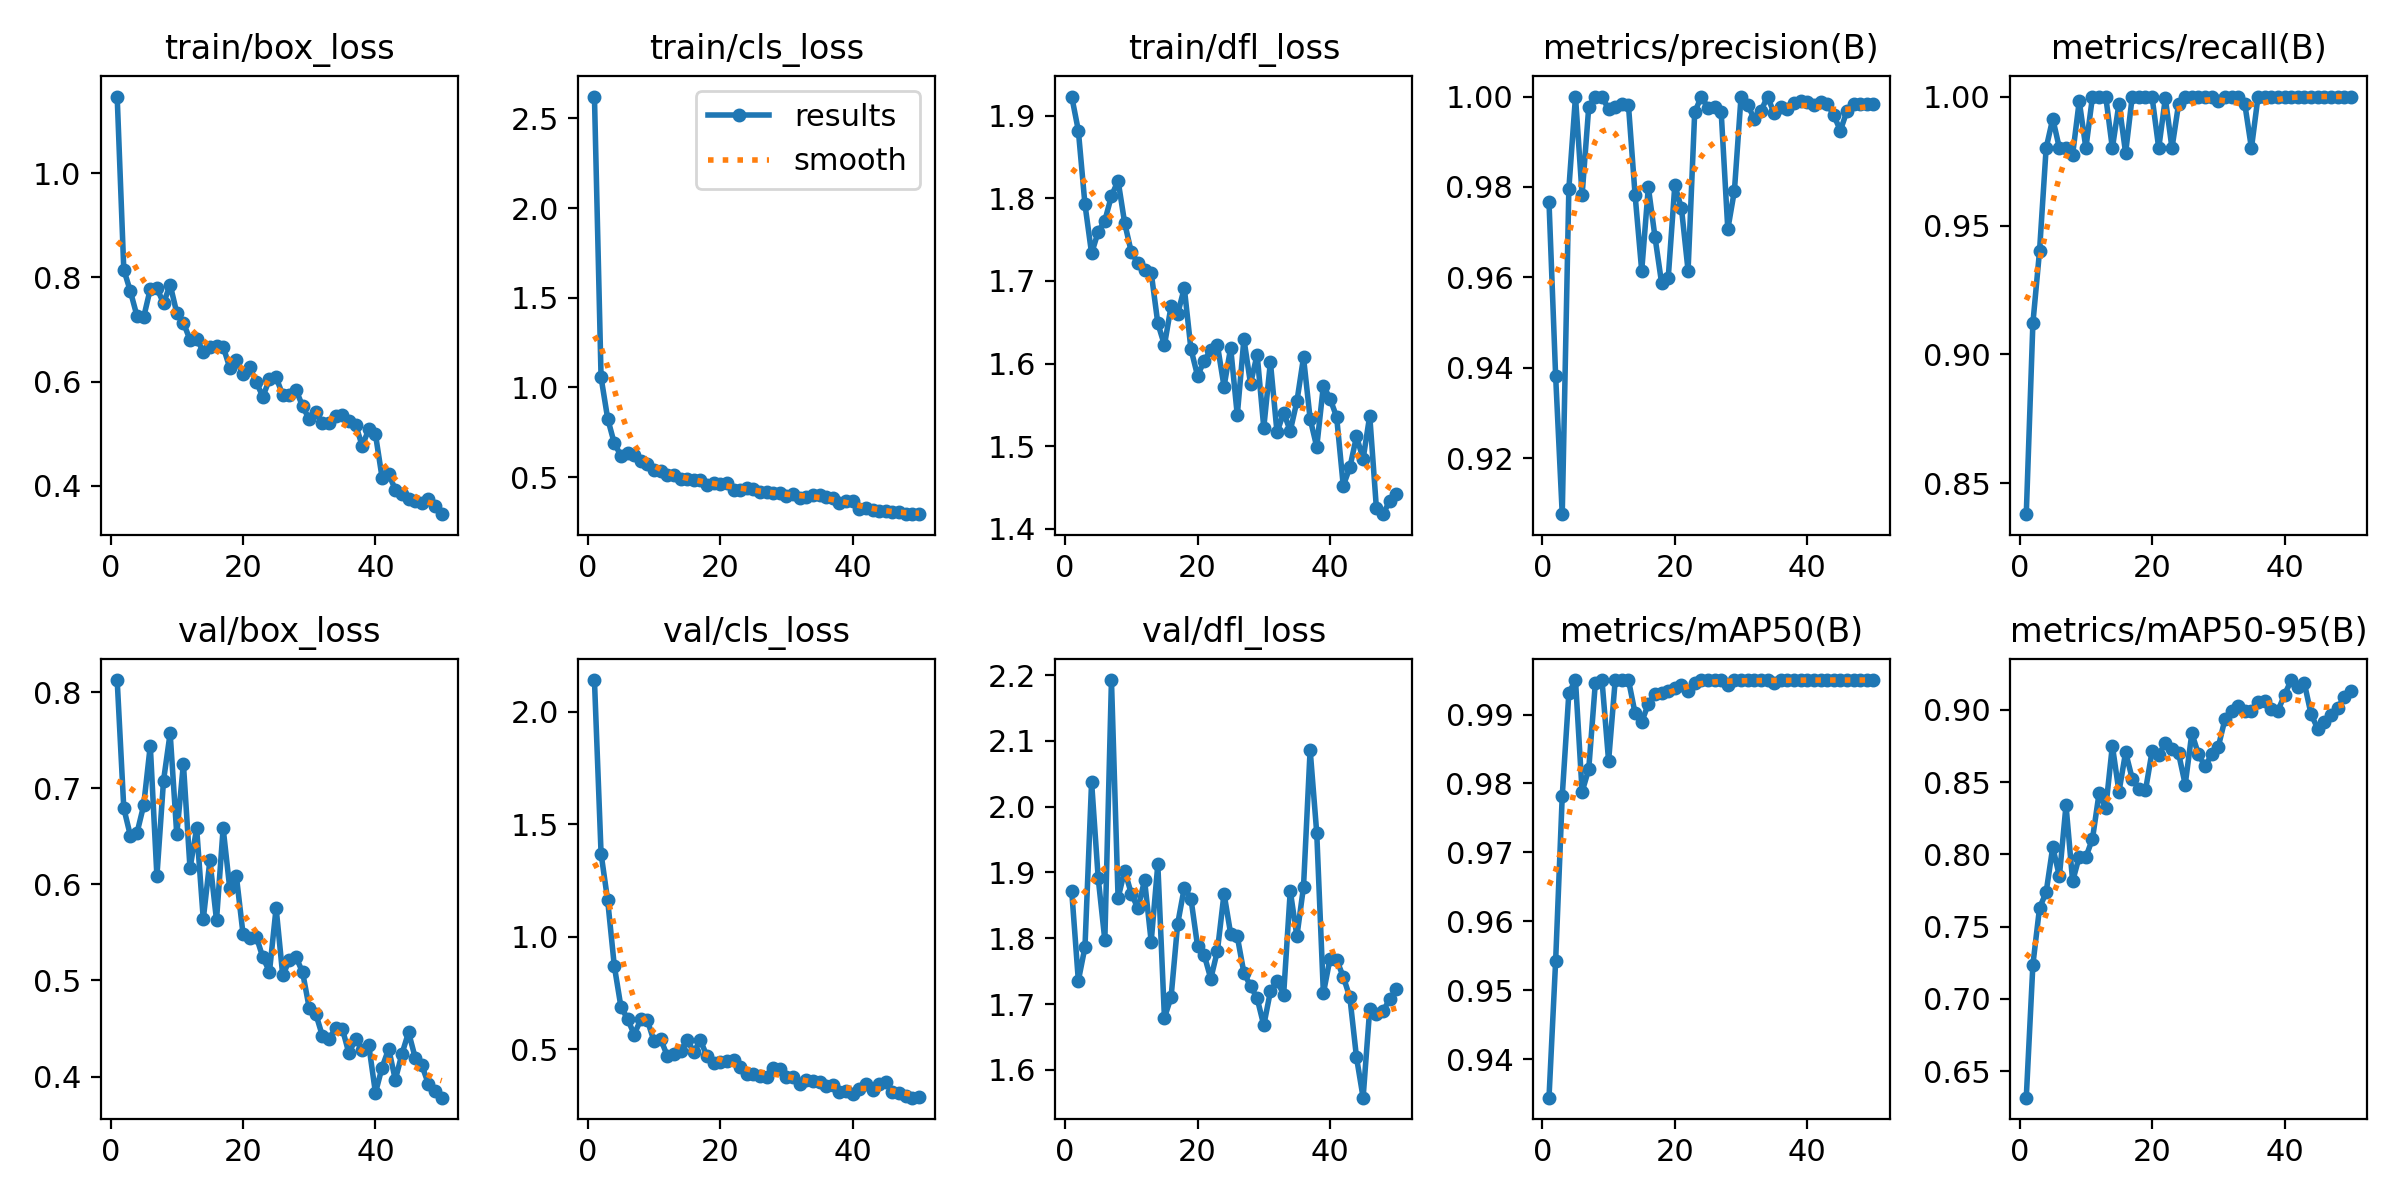

The data file committed next to this chart (first rows):
epoch, time, train/box_loss, train/cls_loss, train/dfl_loss, metrics/precision(B), metrics/recall(B), metrics/mAP50(B), metrics/mAP50-95(B), val/box_loss, val/cls_loss, val/dfl_loss, lr/pg0, lr/pg1, lr/pg2
1, 7.009, 1.147, 2.621, 1.923, 0.9767, 0.8381, 0.9344, 0.6317, 0.8126, 2.141, 1.872, 0.00026, 0.00026, 0.00026
2, 13.05, 0.815, 1.056, 1.882, 0.9383, 0.9121, 0.9542, 0.7237, 0.6792, 1.37, 1.736, 0.0005293, 0.0005293, 0.0005293
3, 18.96, 0.7731, 0.826, 1.793, 0.9076, 0.94, 0.9782, 0.7628, 0.6505, 1.162, 1.786, 0.0007875, 0.0007875, 0.0007875
4, 24.95, 0.7255, 0.6882, 1.733, 0.9796, 0.98, 0.9931, 0.7738, 0.6537, 0.8703, 2.038, 0.001035, 0.001035, 0.001035
5, 30.9, 0.7234, 0.6203, 1.759, 1, 0.9914, 0.995, 0.8051, 0.6821, 0.6888, 1.891, 0.001271, 0.001271, 0.001271
6, 36.79, 0.7779, 0.6334, 1.773, 0.9782, 0.98, 0.9788, 0.7849, 0.7444, 0.6355, 1.797, 0.001496, 0.001496, 0.001496
7, 42.68, 0.7798, 0.6261, 1.803, 0.9977, 0.98, 0.9821, 0.834, 0.6086, 0.5659, 2.192, 0.00171, 0.00171, 0.00171
8, 48.59, 0.7501, 0.5919, 1.821, 1, 0.9775, 0.9946, 0.7814, 0.708, 0.6334, 1.861, 0.001723, 0.001723, 0.001723
9, 54.48, 0.7861, 0.5757, 1.77, 1, 0.9982, 0.995, 0.7984, 0.7573, 0.6292, 1.903, 0.001683, 0.001683, 0.001683
10, 60.36, 0.7318, 0.5417, 1.735, 0.9971, 0.98, 0.9833, 0.7981, 0.6519, 0.5351, 1.868, 0.001644, 0.001644, 0.001644
11, 66.23, 0.7129, 0.5331, 1.722, 0.9977, 1, 0.995, 0.8109, 0.7256, 0.5457, 1.846, 0.001604, 0.001604, 0.001604
12, 72.18, 0.6803, 0.5092, 1.713, 0.9983, 1, 0.995, 0.8425, 0.6166, 0.4715, 1.888, 0.001564, 0.001564, 0.001564
13, 78.06, 0.6825, 0.5113, 1.71, 0.998, 1, 0.995, 0.832, 0.6584, 0.4798, 1.795, 0.001525, 0.001525, 0.001525
14, 83.9, 0.6574, 0.4913, 1.649, 0.9782, 0.98, 0.9902, 0.8752, 0.5638, 0.4911, 1.912, 0.001485, 0.001485, 0.001485
15, 89.69, 0.6665, 0.4871, 1.622, 0.9614, 0.9973, 0.9889, 0.8433, 0.6248, 0.5427, 1.679, 0.001446, 0.001446, 0.001446
16, 95.57, 0.668, 0.4861, 1.669, 0.98, 0.9781, 0.9915, 0.8707, 0.5628, 0.4872, 1.71, 0.001406, 0.001406, 0.001406
17, 101.4, 0.6673, 0.4845, 1.66, 0.969, 1, 0.993, 0.8524, 0.6585, 0.5402, 1.822, 0.001366, 0.001366, 0.001366
18, 107.2, 0.6266, 0.4558, 1.691, 0.9588, 1, 0.993, 0.8454, 0.5958, 0.4691, 1.877, 0.001327, 0.001327, 0.001327
19, 113.1, 0.6411, 0.47, 1.618, 0.9598, 1, 0.9935, 0.8443, 0.6085, 0.4393, 1.86, 0.001287, 0.001287, 0.001287
20, 119, 0.6144, 0.4609, 1.585, 0.9804, 0.9998, 0.9938, 0.8713, 0.5487, 0.4443, 1.788, 0.001248, 0.001248, 0.001248
21, 124.9, 0.6278, 0.4665, 1.603, 0.9753, 0.98, 0.9942, 0.869, 0.5443, 0.4485, 1.775, 0.001208, 0.001208, 0.001208
22, 130.8, 0.599, 0.4267, 1.617, 0.9615, 0.9994, 0.9935, 0.8769, 0.5457, 0.453, 1.739, 0.001168, 0.001168, 0.001168
23, 136.7, 0.571, 0.4264, 1.622, 0.9965, 0.98, 0.9946, 0.8728, 0.524, 0.4216, 1.781, 0.001129, 0.001129, 0.001129
24, 142.7, 0.6046, 0.4415, 1.572, 1, 0.9971, 0.995, 0.8698, 0.5092, 0.3888, 1.868, 0.001089, 0.001089, 0.001089
25, 148.6, 0.6081, 0.4329, 1.619, 0.9976, 1, 0.995, 0.8483, 0.5755, 0.3911, 1.807, 0.00105, 0.00105, 0.00105
26, 154.5, 0.5743, 0.4157, 1.538, 0.9976, 1, 0.995, 0.8838, 0.5054, 0.3806, 1.803, 0.00101, 0.00101, 0.00101
27, 160.4, 0.5745, 0.4171, 1.63, 0.9966, 1, 0.995, 0.8693, 0.521, 0.3756, 1.748, 0.0009704, 0.0009704, 0.0009704
28, 166.3, 0.5845, 0.4107, 1.576, 0.9706, 1, 0.9942, 0.8609, 0.5244, 0.418, 1.728, 0.0009308, 0.0009308, 0.0009308
29, 172.2, 0.5525, 0.414, 1.611, 0.9792, 1, 0.995, 0.8692, 0.5085, 0.412, 1.709, 0.0008912, 0.0008912, 0.0008912
30, 178, 0.5278, 0.3938, 1.522, 1, 0.9983, 0.995, 0.8745, 0.4714, 0.3778, 1.668, 0.0008516, 0.0008516, 0.0008516
31, 183.9, 0.5409, 0.4065, 1.602, 0.9982, 1, 0.995, 0.8934, 0.4651, 0.3773, 1.719, 0.000812, 0.000812, 0.000812
32, 189.9, 0.5206, 0.3852, 1.517, 0.995, 1, 0.995, 0.8989, 0.4421, 0.3449, 1.735, 0.0007724, 0.0007724, 0.0007724
33, 195.9, 0.5212, 0.3869, 1.541, 0.9968, 1, 0.995, 0.9026, 0.4388, 0.3619, 1.714, 0.0007328, 0.0007328, 0.0007328
34, 201.9, 0.5344, 0.3991, 1.519, 1, 0.9971, 0.995, 0.8991, 0.4511, 0.3579, 1.872, 0.0006932, 0.0006932, 0.0006932
35, 207.8, 0.5356, 0.3987, 1.554, 0.9963, 0.98, 0.9946, 0.8995, 0.4498, 0.3535, 1.803, 0.0006536, 0.0006536, 0.0006536
36, 213.6, 0.5252, 0.392, 1.607, 0.9978, 1, 0.995, 0.9057, 0.424, 0.339, 1.878, 0.000614, 0.000614, 0.000614
37, 219.5, 0.5171, 0.3814, 1.533, 0.9973, 1, 0.995, 0.9063, 0.4394, 0.3436, 2.086, 0.0005744, 0.0005744, 0.0005744
38, 225.4, 0.477, 0.3571, 1.499, 0.9986, 1, 0.995, 0.9008, 0.4278, 0.3118, 1.96, 0.0005348, 0.0005348, 0.0005348
39, 231.3, 0.5083, 0.3689, 1.573, 0.999, 1, 0.995, 0.8994, 0.4324, 0.3161, 1.716, 0.0004952, 0.0004952, 0.0004952
40, 237.3, 0.4989, 0.3663, 1.558, 0.9987, 1, 0.995, 0.9104, 0.3831, 0.3029, 1.769, 0.0004556, 0.0004556, 0.0004556
41, 259.9, 0.4158, 0.3203, 1.536, 0.9982, 1, 0.995, 0.9206, 0.4094, 0.323, 1.767, 0.000416, 0.000416, 0.000416
42, 265.8, 0.4221, 0.3307, 1.452, 0.9987, 1, 0.995, 0.9158, 0.4289, 0.3442, 1.742, 0.0003764, 0.0003764, 0.0003764
43, 271.7, 0.3928, 0.3194, 1.474, 0.9984, 1, 0.995, 0.9183, 0.3967, 0.3187, 1.71, 0.0003368, 0.0003368, 0.0003368
44, 277.7, 0.3848, 0.3099, 1.512, 0.9959, 1, 0.995, 0.897, 0.4236, 0.3466, 1.619, 0.0002972, 0.0002972, 0.0002972
45, 283.5, 0.3737, 0.3109, 1.485, 0.9925, 1, 0.995, 0.8871, 0.4461, 0.3529, 1.558, 0.0002576, 0.0002576, 0.0002576
46, 289.4, 0.3699, 0.3046, 1.537, 0.9968, 1, 0.995, 0.8915, 0.4198, 0.3119, 1.693, 0.000218, 0.000218, 0.000218
47, 295.2, 0.3674, 0.3031, 1.426, 0.9984, 1, 0.995, 0.8968, 0.4119, 0.3071, 1.685, 0.0001784, 0.0001784, 0.0001784
48, 301.1, 0.3743, 0.2965, 1.418, 0.9984, 1, 0.995, 0.9011, 0.3922, 0.291, 1.69, 0.0001388, 0.0001388, 0.0001388
49, 307, 0.3612, 0.2962, 1.434, 0.9983, 1, 0.995, 0.9087, 0.3845, 0.2853, 1.707, 9.92e-05, 9.92e-05, 9.92e-05
50, 312.9, 0.3455, 0.2936, 1.442, 0.9983, 1, 0.995, 0.9133, 0.3781, 0.287, 1.722, 5.96e-05, 5.96e-05, 5.96e-05
